Run: headless pygame with SDL's dummy video driver; simulated clock (each Clock.tick advances the game by its frame time, no real sleeping); random seed 0; keys injected as events and as key.get_pressed() state; no mouse input.
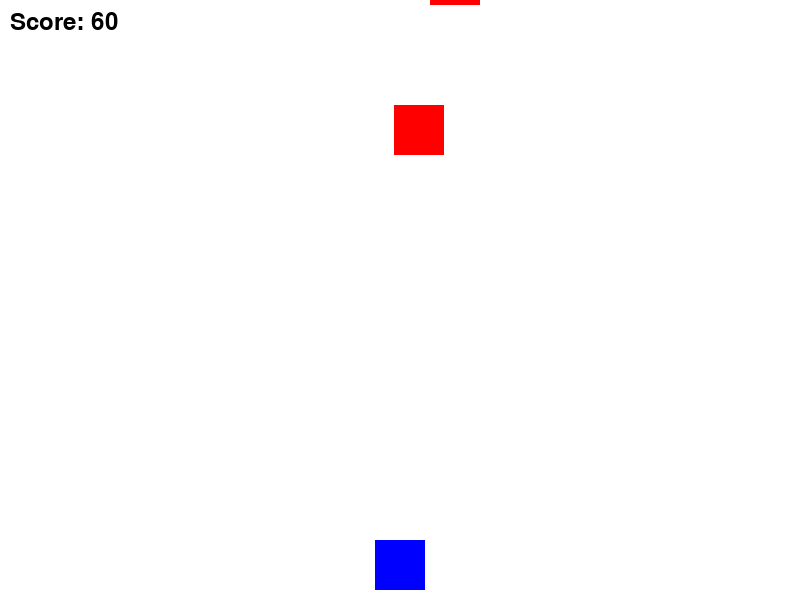
Frame 1 of 2 · flips 1–60 · no input
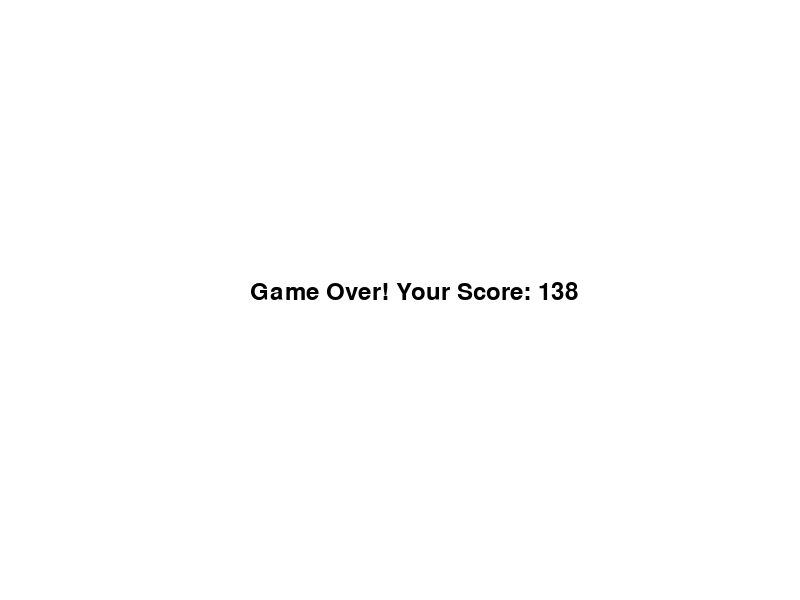
Frame 2 of 2 · flips 61–180 · tapped SPACE, RETURN · held RIGHT (→), D (game ended)

The pygame program that drew these frames:

import pygame
import random
import sys


# Initialize pygame
pygame.init()

# Set up the game window
screen_width = 800
screen_height = 600
screen = pygame.display.set_mode((screen_width, screen_height))
pygame.display.set_caption("Dodge the Blocks")

# Colors
WHITE = (255, 255, 255)
BLACK = (0, 0, 0)
RED = (255, 0, 0)
BLUE = (0, 0, 255)

# Set up the player
player_width = 50
player_height = 50
player_x = screen_width // 2 - player_width // 2
player_y = screen_height - player_height - 10
player_speed = 7

# Set up the blocks (obstacles)
block_width = 50
block_height = 50
block_speed = 5
block_list = []

# Font for score
font = pygame.font.SysFont(None, 35)

# Function to create a block
def create_block():
    x = random.randint(0, screen_width - block_width)
    y = -block_height
    block_list.append([x, y])

# Function to move blocks
def move_blocks():
    for block in block_list:
        block[1] += block_speed

# Function to draw player
def draw_player():
    pygame.draw.rect(screen, BLUE, (player_x, player_y, player_width, player_height))

# Function to draw blocks
def draw_blocks():
    for block in block_list:
        pygame.draw.rect(screen, RED, (block[0], block[1], block_width, block_height))

# Function to check collisions
def check_collision(player_x, player_y, block_list):
    for block in block_list:
        if (block[1] + block_height > player_y and
            block[1] < player_y + player_height and
            block[0] + block_width > player_x and
            block[0] < player_x + player_width):
            return True
    return False

# Function to display score
def display_score(score):
    score_text = font.render(f"Score: {score}", True, BLACK)
    screen.blit(score_text, [10, 10])

# Main game loop
def game_loop():
    global player_x
    clock = pygame.time.Clock()
    score = 0
    block_spawn_time = 30
    block_spawn_counter = 0

    running = True
    while running:
        screen.fill(WHITE)

        # Event handling
        for event in pygame.event.get():
            if event.type == pygame.QUIT:
                pygame.quit()
                sys.exit()

        # Move player using "J" and "L" keys
        keys = pygame.key.get_pressed()
        if keys[pygame.K_j] and player_x > 0:
            player_x -= player_speed
        if keys[pygame.K_l] and player_x < screen_width - player_width:
            player_x += player_speed

        # Spawn blocks
        block_spawn_counter += 1
        if block_spawn_counter >= block_spawn_time:
            create_block()
            block_spawn_counter = 0

        # Move blocks
        move_blocks()

        # Remove blocks that are out of screen
        block_list[:] = [block for block in block_list if block[1] <= screen_height]

        # Draw player and blocks
        draw_player()
        draw_blocks()

        # Check for collisions
        if check_collision(player_x, player_y, block_list):
            running = False  # Game over if there's a collision

        # Update score
        score += 1

        # Display score
        display_score(score)

        # Update display
        pygame.display.flip()

        # Control frame rate
        clock.tick(60)

    # Game over screen
    screen.fill(WHITE)
    game_over_text = font.render(f"Game Over! Your Score: {score}", True, BLACK)
    screen.blit(game_over_text, [screen_width // 2 - 150, screen_height // 2 - 20])
    pygame.display.flip()
    pygame.time.wait(3000)

# Run the game loop
if __name__ == "__main__":
    game_loop()
    pygame.quit()
